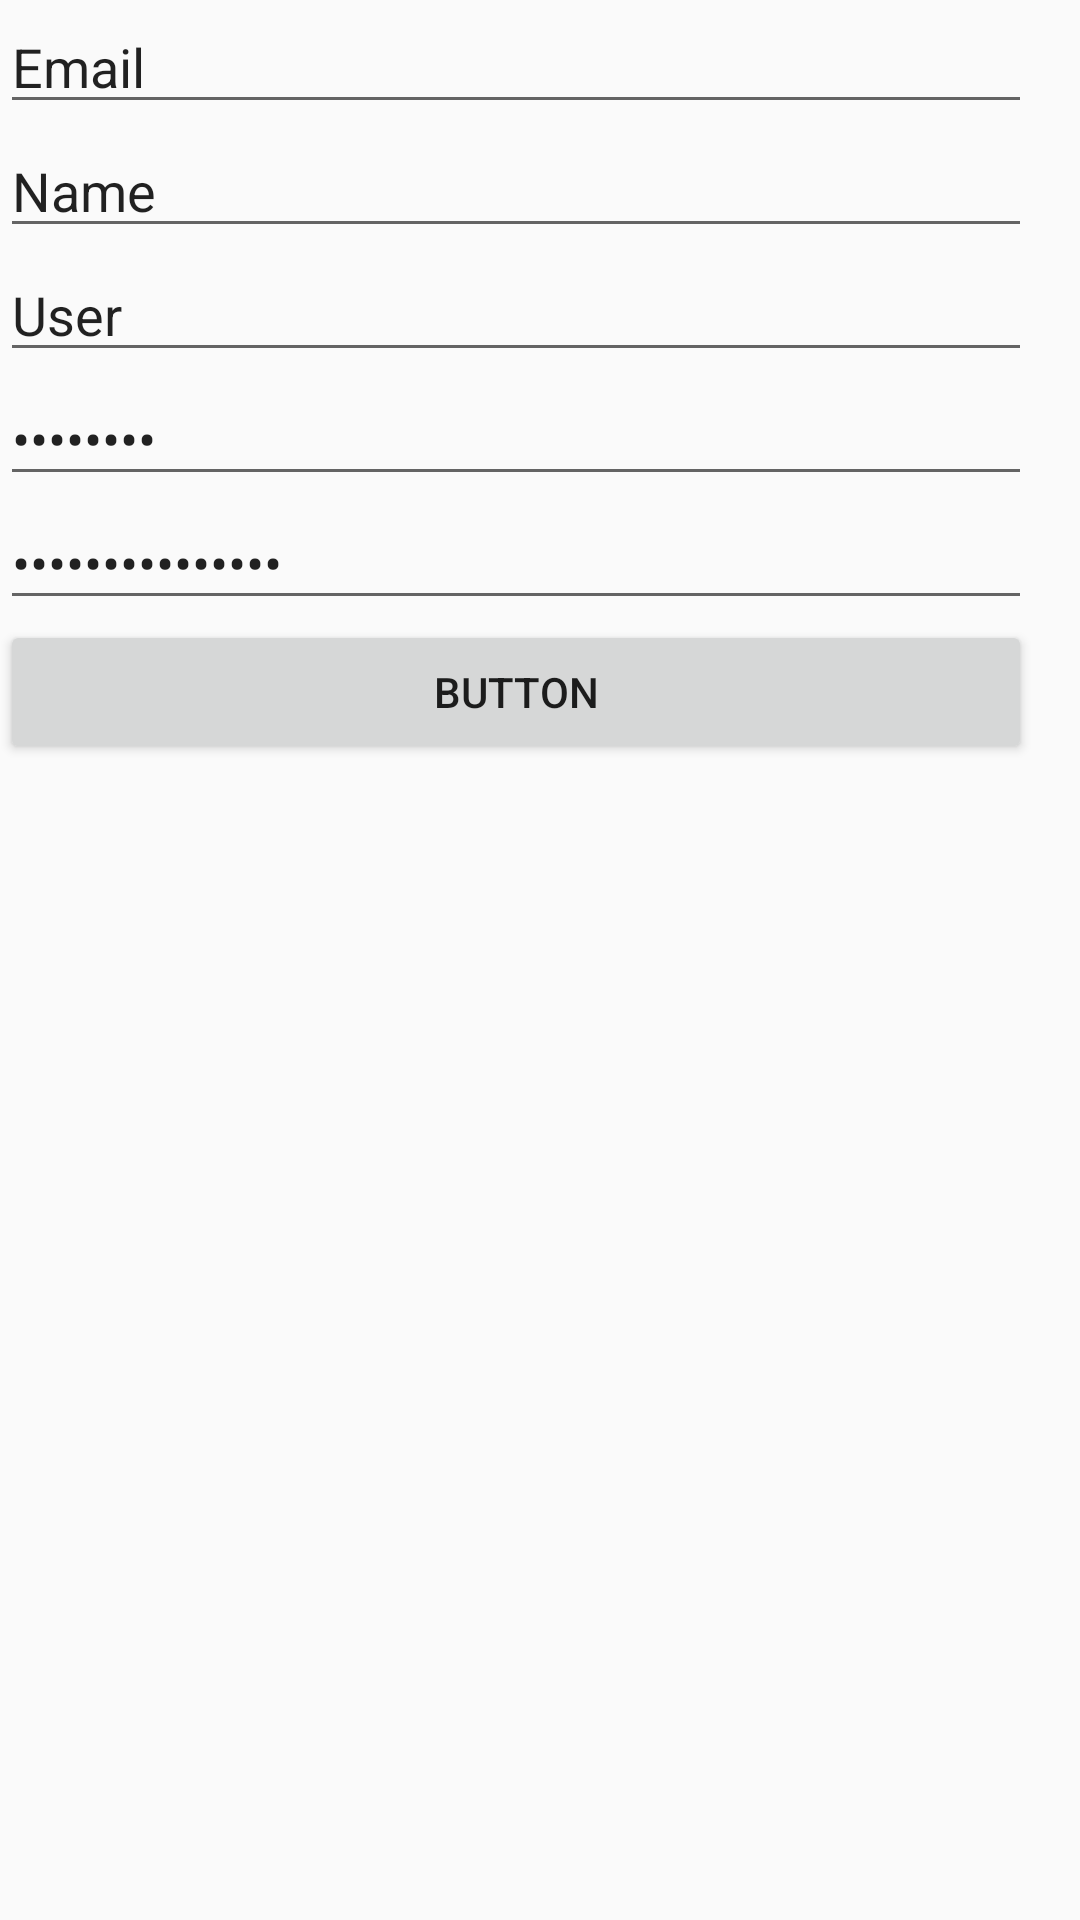

Layout XML and referenced resources for this Android screen:
<!-- AndroidManifest.xml: application theme AppTheme -->
<!-- res/layout/activity_create_account.xml -->
<?xml version="1.0" encoding="utf-8"?>
<android.support.constraint.ConstraintLayout xmlns:android="http://schemas.android.com/apk/res/android"
    xmlns:app="http://schemas.android.com/apk/res-auto"
    xmlns:tools="http://schemas.android.com/tools"
    android:layout_width="match_parent"
    android:layout_height="match_parent"
    tools:context="com.example.platzigram.CreateAccount">

    <LinearLayout
        android:layout_width="344dp"
        android:layout_height="551dp"
        android:orientation="vertical"
        tools:layout_editor_absoluteX="8dp"
        tools:layout_editor_absoluteY="8dp">

        <EditText
            android:id="@+id/create_email"
            android:layout_width="match_parent"
            android:layout_height="wrap_content"
            android:inputType="textEmailAddress"
            android:text="Email" />

        <EditText
            android:id="@+id/create_name"
            android:layout_width="match_parent"
            android:layout_height="wrap_content"
            android:inputType="textPersonName"
            android:text="Name" />

        <EditText
            android:id="@+id/create_user"
            android:layout_width="match_parent"
            android:layout_height="wrap_content"
            android:inputType="text"
            android:text="User" />

        <EditText
            android:id="@+id/create_password"
            android:layout_width="match_parent"
            android:layout_height="wrap_content"
            android:inputType="textPassword"
            android:text="Password" />

        <EditText
            android:id="@+id/editText7"
            android:layout_width="match_parent"
            android:layout_height="wrap_content"
            android:inputType="textPassword"
            android:text="Repeat Password" />

        <Button
            android:id="@+id/button"
            android:layout_width="match_parent"
            android:layout_height="wrap_content"
            android:text="Button" />
    </LinearLayout>
</android.support.constraint.ConstraintLayout>
<!-- resources referenced by this layout -->
<resources>
  <style name="AppTheme" parent="Theme.AppCompat.Light.NoActionBar">
          
          <item name="colorPrimary">@color/colorPrimary</item>
          <item name="colorPrimaryDark">@color/colorPrimaryDark</item>
          <item name="colorAccent">@color/colorAccent</item>
      </style>
  <color name="colorPrimary">#2196F3</color>
  <color name="colorPrimaryDark">#1976D2</color>
  <color name="colorAccent">#FF4081</color>
</resources>
